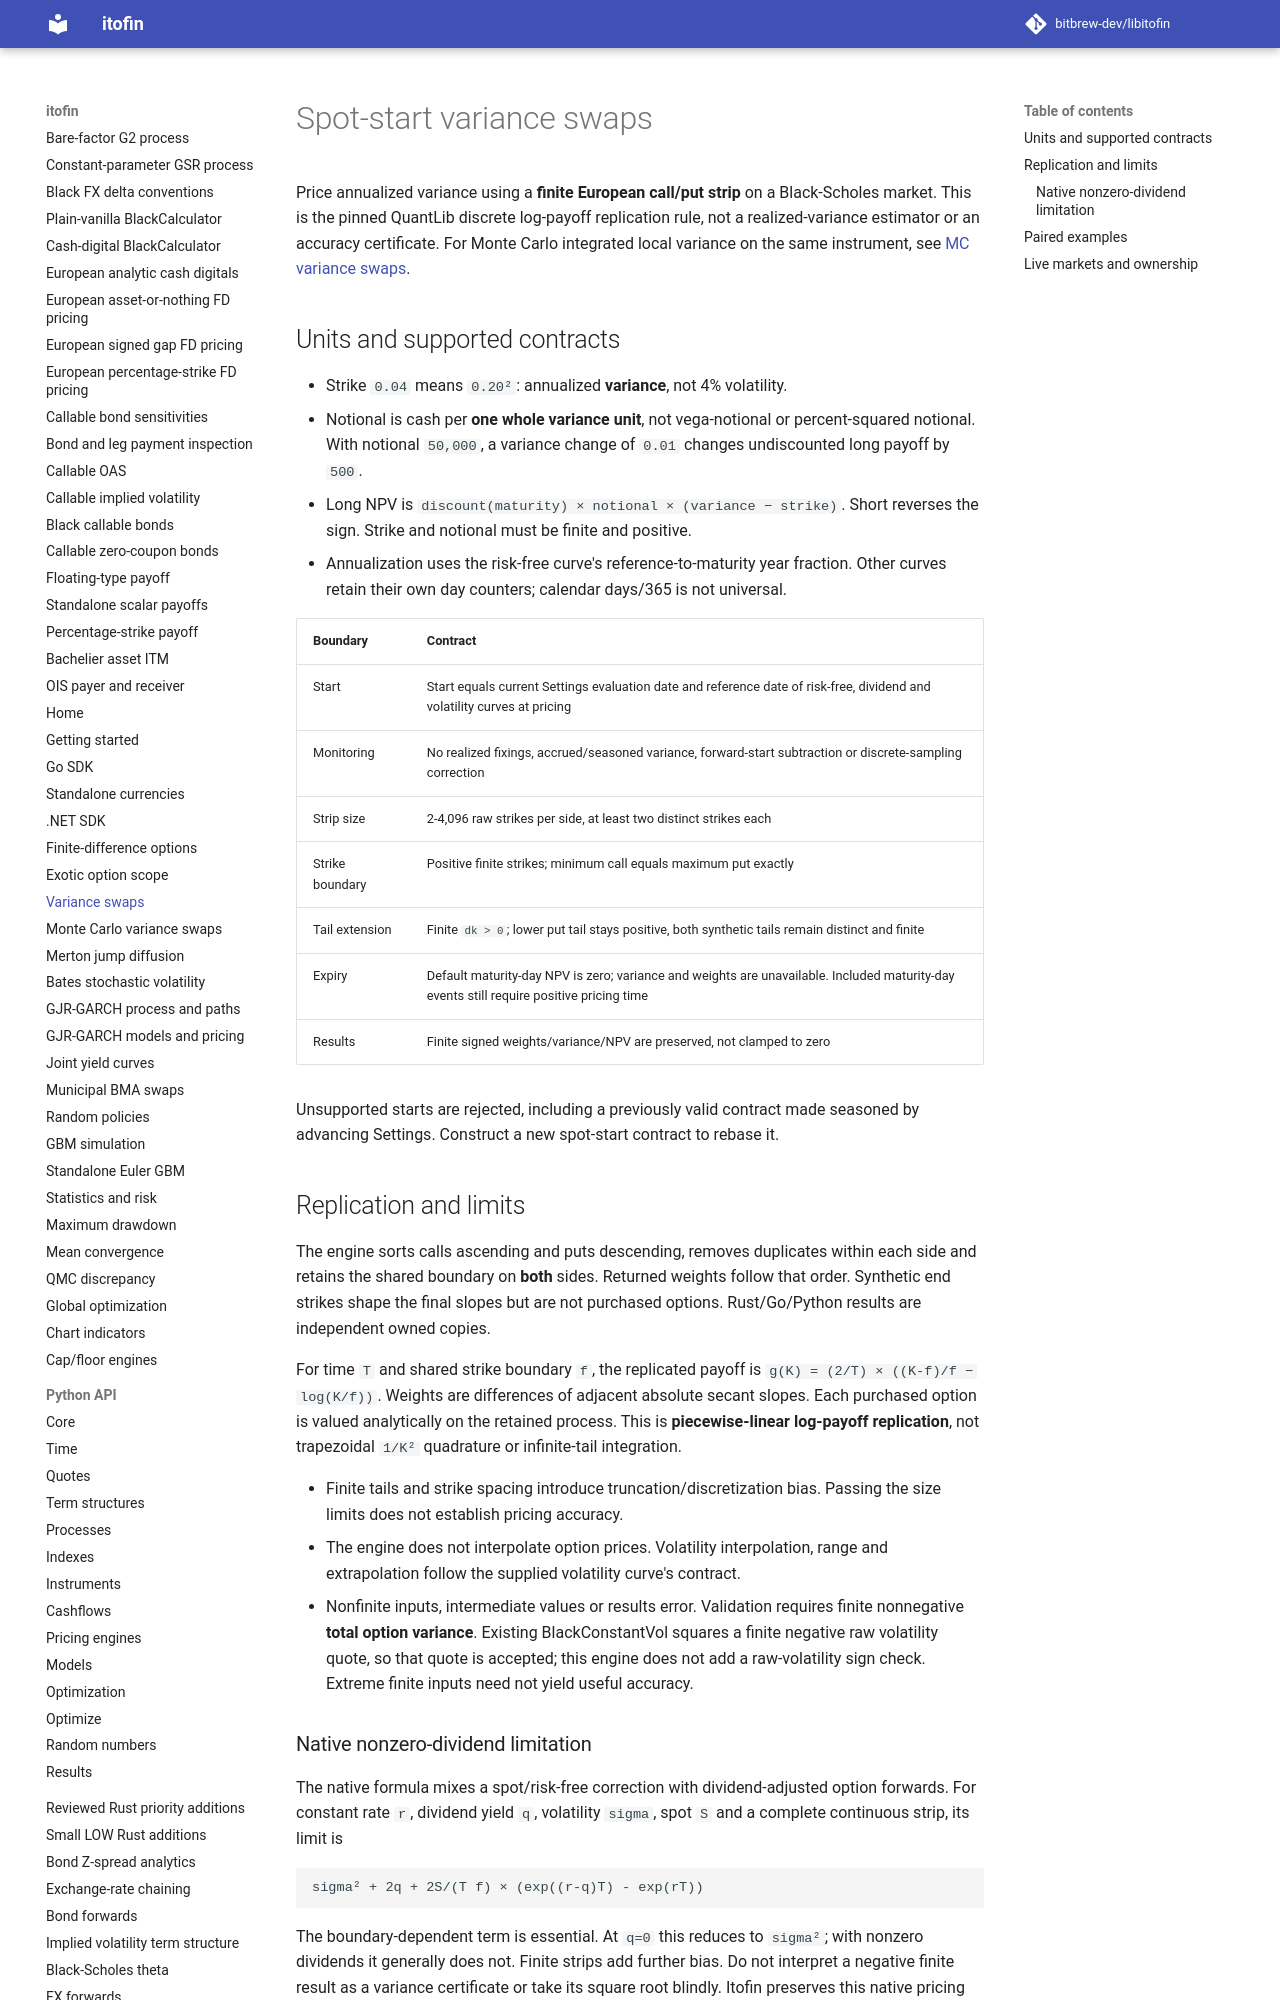

repository: zhangys2/libitofin · page: variance-swaps/index.html · generator: mkdocs

# Spot-start variance swaps

Price annualized variance using a **finite European call/put strip** on a
Black-Scholes market. This is the pinned QuantLib discrete log-payoff replication
rule, not a realized-variance estimator or an accuracy certificate.
For Monte Carlo integrated local variance on the same instrument, see
[MC variance swaps](mc-variance-swaps.md).

## Units and supported contracts

- Strike `0.04` means `0.20²`: annualized **variance**, not 4% volatility.
- Notional is cash per **one whole variance unit**, not vega-notional or
  percent-squared notional. With notional `50,000`, a variance change of `0.01`
  changes undiscounted long payoff by `500`.
- Long NPV is `discount(maturity) × notional × (variance − strike)`.
  Short reverses the sign. Strike and notional must be finite and positive.
- Annualization uses the risk-free curve's reference-to-maturity year fraction.
  Other curves retain their own day counters; calendar days/365 is not universal.

| Boundary | Contract |
| --- | --- |
| Start | Start equals current Settings evaluation date and reference date of risk-free, dividend and volatility curves at pricing |
| Monitoring | No realized fixings, accrued/seasoned variance, forward-start subtraction or discrete-sampling correction |
| Strip size | 2-4,096 raw strikes per side, at least two distinct strikes each |
| Strike boundary | Positive finite strikes; minimum call equals maximum put exactly |
| Tail extension | Finite `dk > 0`; lower put tail stays positive, both synthetic tails remain distinct and finite |
| Expiry | Default maturity-day NPV is zero; variance and weights are unavailable. Included maturity-day events still require positive pricing time |
| Results | Finite signed weights/variance/NPV are preserved, not clamped to zero |

Unsupported starts are rejected, including a previously valid contract made
seasoned by advancing Settings. Construct a new spot-start contract to rebase it.

## Replication and limits

The engine sorts calls ascending and puts descending, removes duplicates within
each side and retains the shared boundary on **both** sides. Returned weights
follow that order. Synthetic end strikes shape the final slopes but are not
purchased options. Rust/Go/Python results are independent owned copies.

For time `T` and shared strike boundary `f`, the replicated payoff is
`g(K) = (2/T) × ((K-f)/f − log(K/f))`. Weights are differences of adjacent
absolute secant slopes. Each purchased option is valued analytically on the
retained process. This is **piecewise-linear log-payoff replication**, not
trapezoidal `1/K²` quadrature or infinite-tail integration.

- Finite tails and strike spacing introduce truncation/discretization bias.
  Passing the size limits does not establish pricing accuracy.
- The engine does not interpolate option prices. Volatility interpolation,
  range and extrapolation follow the supplied volatility curve's contract.
- Nonfinite inputs, intermediate values or results error. Validation requires
  finite nonnegative **total option variance**. Existing BlackConstantVol squares
  a finite negative raw volatility quote, so that quote is accepted; this engine
  does not add a raw-volatility sign check. Extreme finite inputs need not yield
  useful accuracy.

### Native nonzero-dividend limitation

The native formula mixes a spot/risk-free correction with dividend-adjusted
option forwards. For constant rate `r`, dividend yield `q`, volatility `sigma`,
spot `S` and a complete continuous strip, its limit is

```text
sigma² + 2q + 2S/(T f) × (exp((r-q)T) - exp(rT))
```

The boundary-dependent term is essential. At `q=0` this reduces to `sigma²`;
with nonzero dividends it generally does not. Finite strips add further bias.
Do not interpret a negative finite result as a variance certificate or take its
square root blindly. Itofin preserves this native pricing convention.
